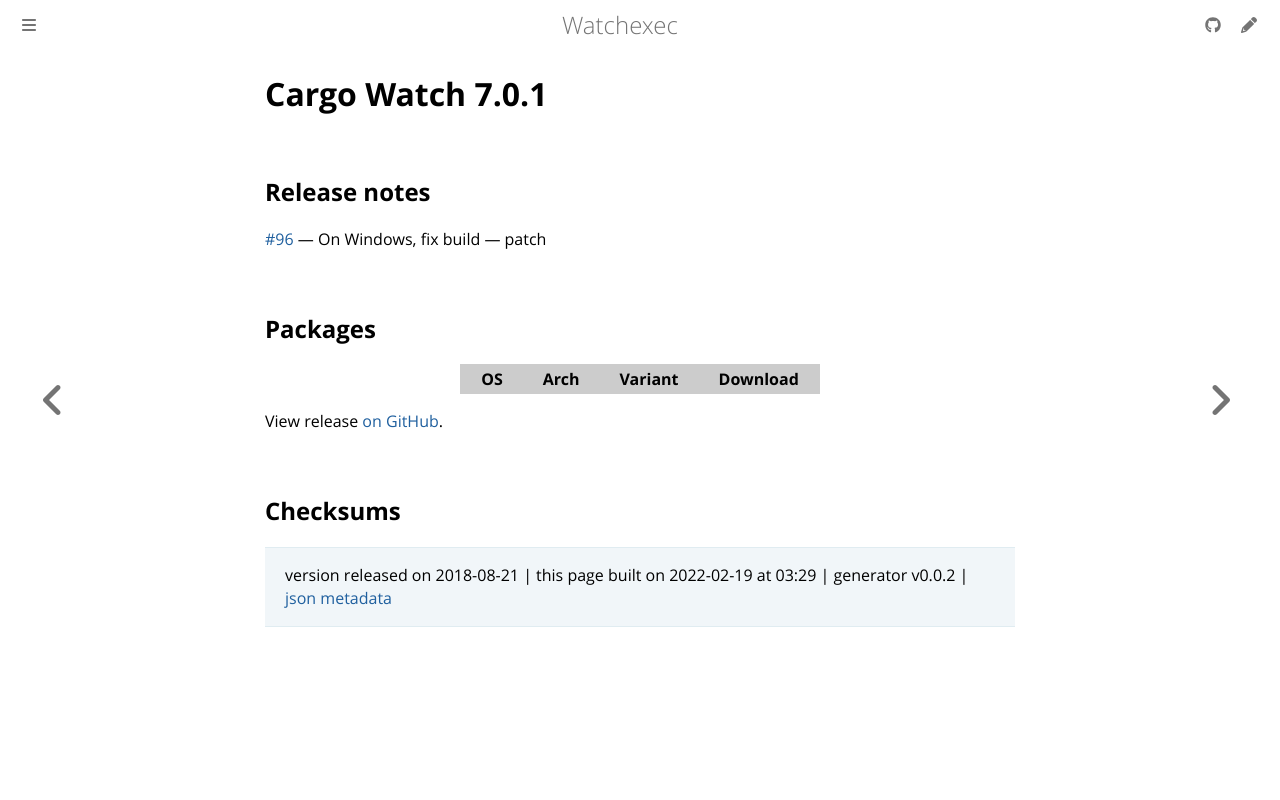

repository: watchexec/watchexec.github.io · page: downloads/cargo-watch/7.0.1/index.html · generator: mdbook

# Cargo Watch 7.0.1

## Release notes

<p><a class="issue-link js-issue-link" data-error-text="Failed to load title" data-id="341148247" data-permission-text="Title is private" data-url="https://github.com/watchexec/cargo-watch/issues/96" data-hovercard-type="issue" data-hovercard-url="/watchexec/cargo-watch/issues/96/hovercard" href="https://github.com/watchexec/cargo-watch/issues/96">#96</a> — On Windows, fix build — patch</p>

## Packages

<table class="downloads">
<thead>
<tr>
<th>OS</th>
<th>Arch</th>
<th>Variant</th>
<th>Download</th>

</tr>
</thead>
<tbody></tbody>
</table>


View release [on GitHub](https://github.com/watchexec/cargo-watch/releases/v7.0.1).

## Checksums





>	 version released on 2018-08-21
>	|
>	this page built on 2022-02-19 at 03:29
>	| generator v0.0.2
>	| [json metadata](meta.json)
